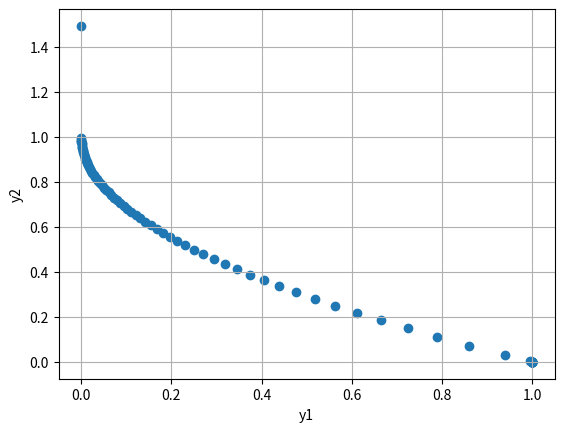

Here is the Python script that generated this plot:
import numpy as np
import matplotlib.pyplot as plt
from scipy.optimize import minimize


def calculate_y(x: np.ndarray) -> np.ndarray:
    x1, x2 = x
    return np.array((
        x1,
        1 + x2 - np.sqrt(x1) * np.sqrt(1 + x2)
    ))


def weighted_objective(x: np.ndarray, weights: np.ndarray) -> float:
    y = calculate_y(x)
    return float(np.dot(weights, y))


def box_barrier(x: np.ndarray, mu: float) -> float:
    if np.any(x <= 0) or np.any(x >= 1):
        return np.inf

    return -mu * np.sum(np.log(x) + np.log(1 - x))


def barrier_objective(x: np.ndarray, weights: np.ndarray, mu: float) -> float:
    return weighted_objective(x, weights) + box_barrier(x, mu)


alphas = np.linspace(0, 1, 101)

solutions_x = []
solutions_y = []
solutions_w = []

mu0 = 1e-1
mu_factor = 0.3
n_barrier_steps = 8

for alpha in alphas:
    weights = np.array([alpha, 1 - alpha])

    x = np.array([0.5, 0.5])

    success = True

    for k in range(n_barrier_steps):
        mu = mu0 * (mu_factor ** k)

        res = minimize(
            fun=lambda z: barrier_objective(z, weights, mu),
            x0=x,
            method="L-BFGS-B",
            bounds=[(1e-12, 1 - 1e-12), (1e-12, 1 - 1e-12)]
        )

        if not res.success:
            success = False
            break

        x = res.x

    if success:
        x_star = x
        y_star = calculate_y(x_star)

        solutions_x.append(x_star)
        solutions_y.append(y_star)
        solutions_w.append(weights)


solutions_x = np.array(solutions_x)
solutions_y = np.array(solutions_y)
solutions_w = np.array(solutions_w)

print(solutions_y)
plt.scatter(solutions_y[:, 0], solutions_y[:, 1])
plt.xlabel("y1")
plt.ylabel("y2")
plt.grid()
plt.show()
